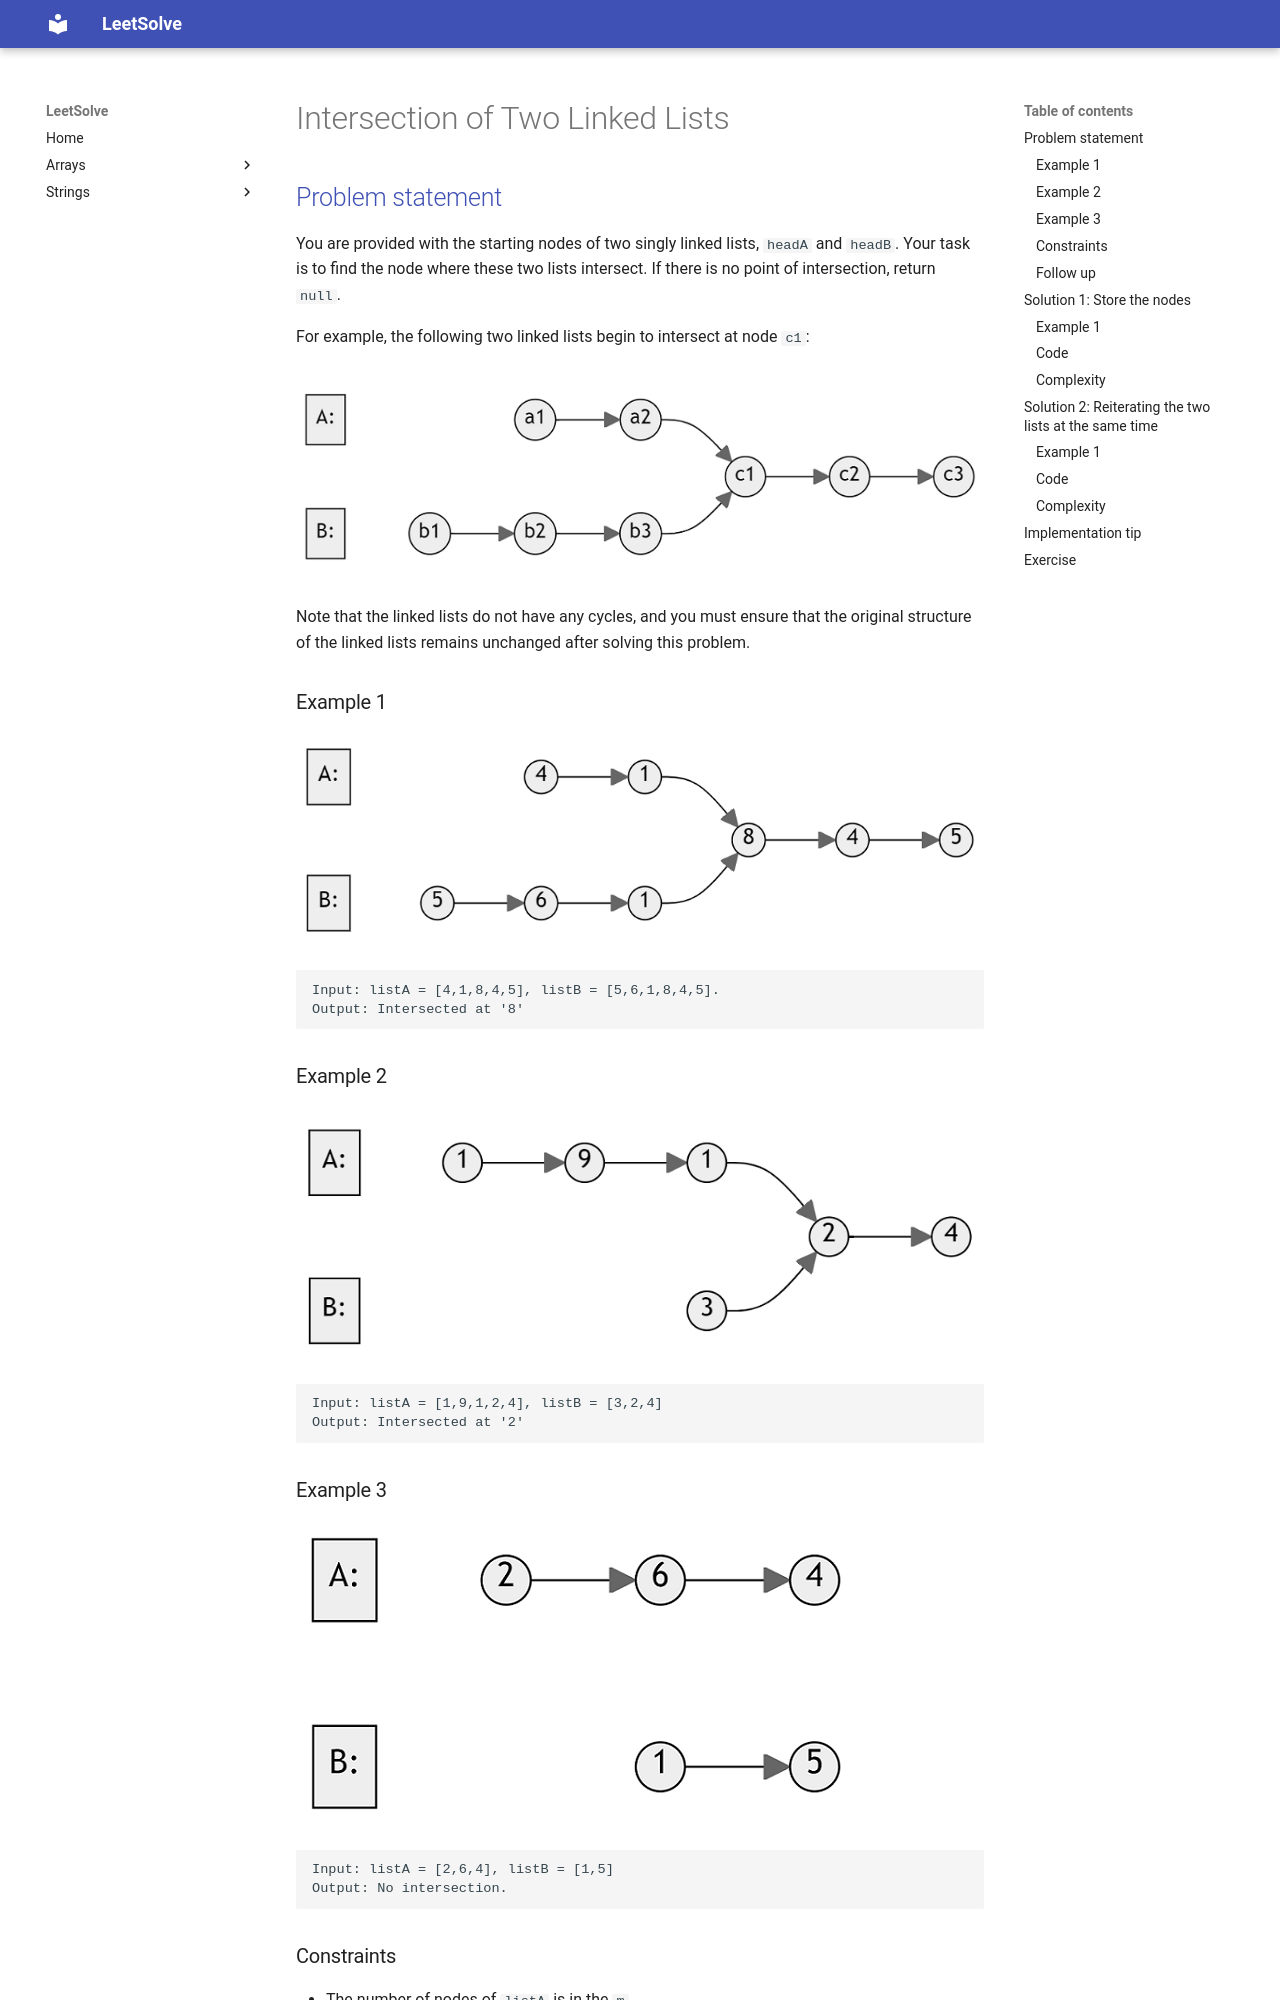

repository: ntnhut/LeetSolve · page: source/Linked_List/160_Intersection_of_Two_Linked_Lists/index.html · generator: mkdocs

# Intersection of Two Linked Lists
 
## [Problem statement](https://leetcode.com/problems/intersection-of-two-linked-lists/)

You are provided with the starting nodes of two singly linked lists, `headA` and `headB`. Your task is to find the node where these two lists intersect. If there is no point of intersection, return `null`. 

For example, the following two linked lists begin to intersect at node `c1`:

![Two linked lists A and B intersect at node c1](160_statement.png)

Note that the linked lists do not have any cycles, and you must ensure that the original structure of the linked lists remains unchanged after solving this problem.


### Example 1
![Two linked lists A and B intersect at node 8](160_example_1_1.png)
```text
Input: listA = [4,1,8,4,5], listB = [5,6,1,8,4,5].
Output: Intersected at '8'
```

### Example 2
![Two linked lists A and B intersect at node 2](160_example_2.png)
```text
Input: listA = [1,9,1,2,4], listB = [3,2,4]
Output: Intersected at '2'
```

### Example 3
![Two linked lists A and B do not intersect](160_example_3.png)
```text
Input: listA = [2,6,4], listB = [1,5]
Output: No intersection.
``` 

### Constraints

* The number of nodes of `listA` is in the `m`.
* The number of nodes of `listB` is in the `n`.
* `1 <= m, n <= 3 * 10^4`.
* `1 <= Node.val <= 10^5`. 

### Follow up
* Could you write a solution that runs in `O(m + n)` time and use only `O(1)` memory?

## Solution 1: Store the nodes

You can store all nodes of `listA` then iterate `listB` to determine which node is the intersection. If none is found, the two lists have no intersection.

### Example 1
* Store all nodes of `listA = [4,1,8,4,5]` in a map.
* Iterate `listB` and found node `'8'` was stored.
* Return `'8'`.
